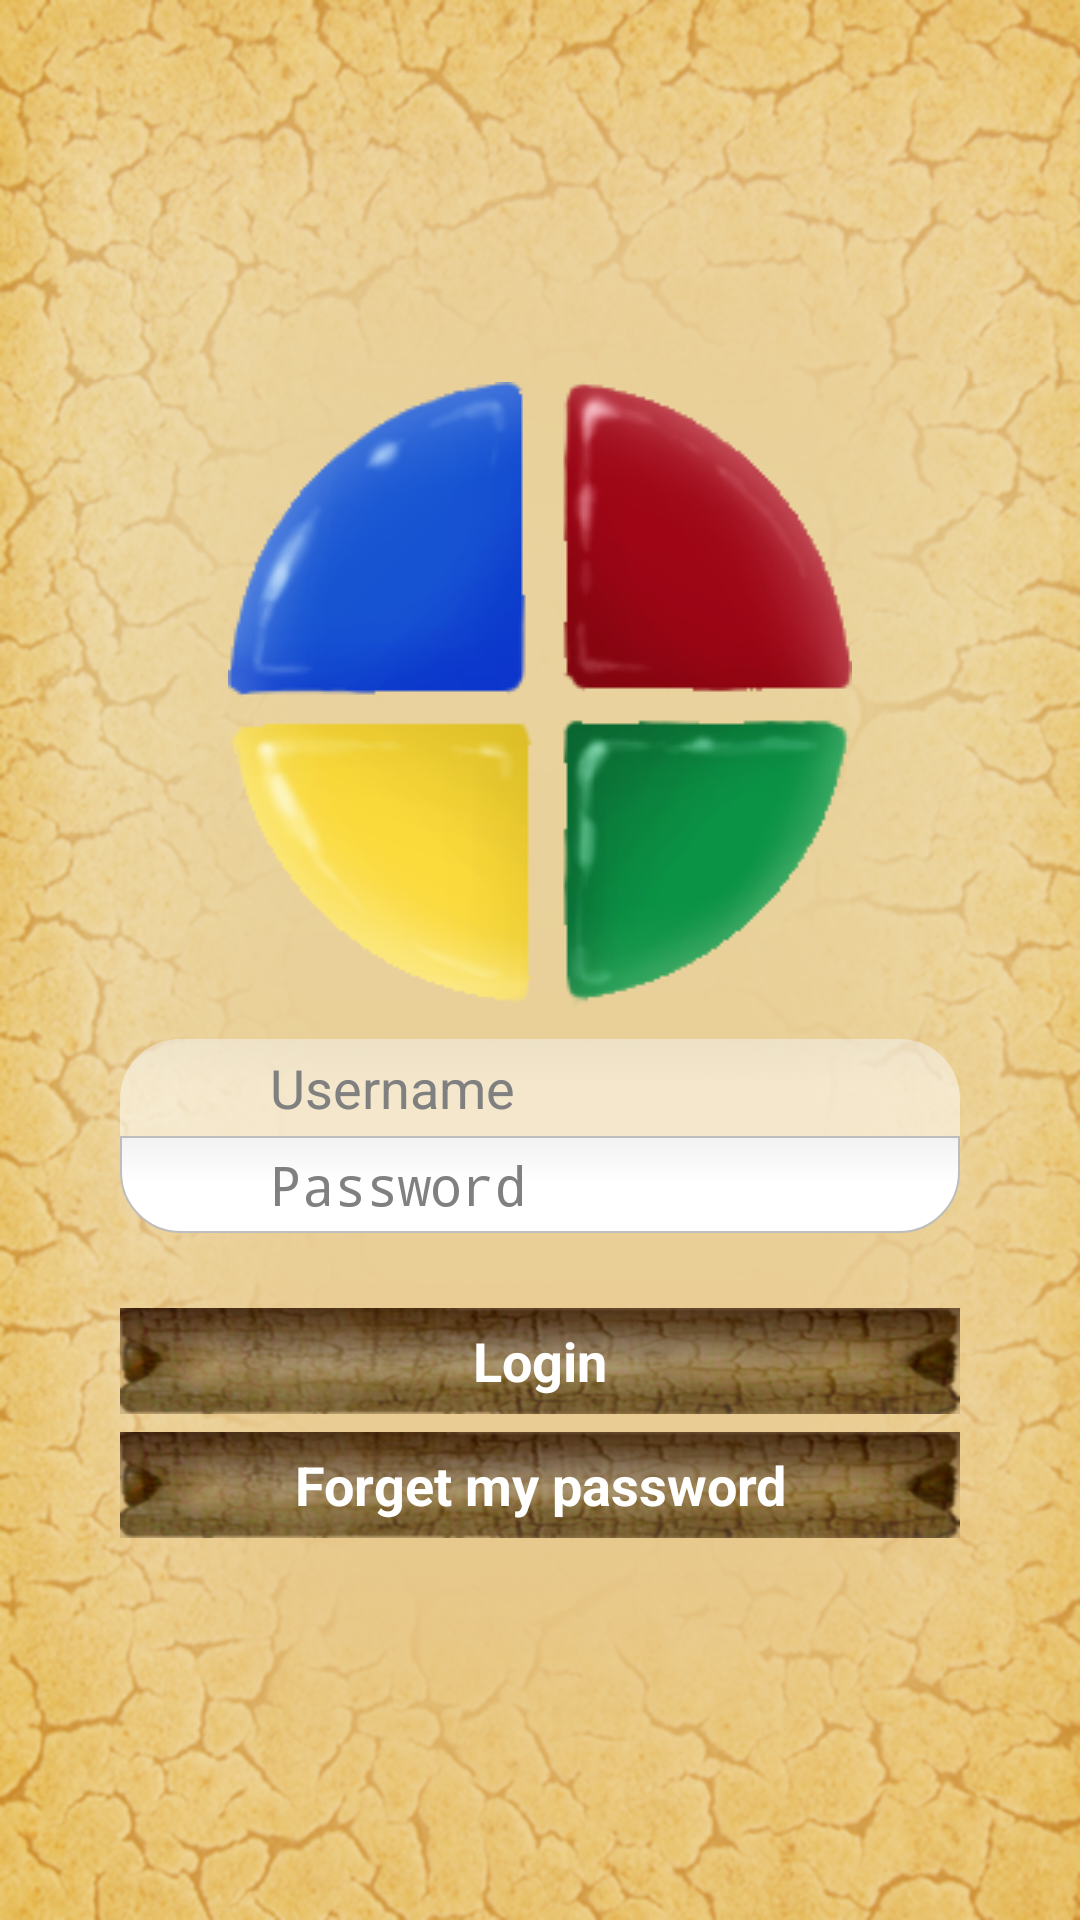

Reconstruct the res/layout file that produces this screen, plus the resources it refers to.
<!-- AndroidManifest.xml: application theme AppTheme -->
<!-- res/layout/activity_login.xml -->
<ScrollView xmlns:android="http://schemas.android.com/apk/res/android"
		    android:layout_width="fill_parent"
		    android:layout_height="fill_parent"
		    android:background="@drawable/background"
		    >
		
		<LinearLayout
          
          android:orientation="vertical"
          android:layout_width="fill_parent"
          android:layout_height="wrap_content"
          android:padding="40dip"
          android:id="@+id/layoutlogin"
          android:layout_gravity="center"
          android:gravity="center" 
          android:focusableInTouchMode="true"   >
          
		   <ImageView
	        android:id="@+id/imageViewlogin"
	        android:layout_width="wrap_content"
	        android:layout_height="wrap_content"
	        android:src="@drawable/splash"
	        android:contentDescription="@string/app_name"
	        android:layout_marginBottom="10dp" 
	        />
                
          <RelativeLayout
		    android:layout_width="wrap_content"
		    android:layout_height="wrap_content" >
		    
          <EditText 
              android:id="@+id/login_et_name"
              android:background="@drawable/edittext_form_top"
              style="@style/EstiloRegistroET"    
              android:hint="@string/login_hint_id"  />
		  
          <ImageView
		        android:id="@+id/idIV"
		        style="@style/EstiloImageViewParaEditText"
		        android:layout_alignTop="@+id/login_et_name"
		        android:layout_alignBottom="@+id/login_et_name"
		        android:layout_alignLeft="@+id/login_et_name"
		        android:src="@drawable/form_id"
		        android:contentDescription="@string/register_register" />
		
		</RelativeLayout>
          
         <RelativeLayout
		    android:layout_width="wrap_content"
		    android:layout_height="wrap_content" >
          
          <EditText 
                android:id="@+id/login_et_password"
              	style="@style/EstiloRegistroET.password"
                android:background="@drawable/edittext_form_bottom"
                android:hint="@string/login_hint_pass" />  
           
          <ImageView
		        android:id="@+id/passIV"
		        style="@style/EstiloImageViewParaEditText"
		        android:layout_alignTop="@+id/login_et_password"
		        android:layout_alignBottom="@+id/login_et_password"
		        android:layout_alignLeft="@+id/login_et_password"
		        android:src="@drawable/form_clave"
		        android:contentDescription="@string/register_register" />
		
		</RelativeLayout>
      
        <Button 
            	android:id="@+id/login_button_login"
                android:layout_width="fill_parent"
                android:layout_height="wrap_content"
                android:layout_marginTop="25dp"
                android:text="@string/login_connect"
                android:background="@drawable/custom_button_selector"
                style="@style/EstiloMenuButton"
                android:onClick="onClick"
          />
        
        <Button 
                android:id="@+id/login_button_forget"
                android:layout_marginTop="6dp"
                android:text="@string/login_forget_pass"
                android:background="@drawable/custom_button_selector"
                style="@style/EstiloMenuButton"
               	android:onClick="onClick"
          />
                   
	</LinearLayout>
</ScrollView>
<!-- resources referenced by this layout -->
<resources>
  <!-- drawable custom_button_selector (drawable) -->
  <selector xmlns:android="http://schemas.android.com/apk/res/android">
      <item android:state_focused="true" android:drawable="@drawable/button_background"/>
      <item android:state_pressed="true" android:drawable="@drawable/button_background_pushed"/>
      <item android:drawable="@drawable/button_background"/>
  </selector>
  <!-- drawable edittext_form_top (drawable) -->
  <?xml version="1.0" encoding="utf-8"?>
  <selector xmlns:android="http://schemas.android.com/apk/res/android">
  
  <item android:state_pressed="true">
      <shape>
          <solid android:color="@color/color_background_editText"/>
          <stroke
              android:width="2.3dp"
              android:color="@color/color_stroke_editext" />
           <corners
              android:radius="@dimen/form_corner_radius"
              android:bottomLeftRadius="0dp"
              android:bottomRightRadius="0dp" />
      </shape>
  </item>
  
  
  <item android:state_focused="true">
      <shape>
          <solid android:color="@color/color_background_editText_onfocus"/>
          <stroke
              android:width="2.3dp"
              android:color="@color/color_stroke_editext" />  
          <corners
              android:radius="@dimen/form_corner_radius"
              android:bottomLeftRadius="0dp"
              android:bottomRightRadius="0dp" />                          
      </shape>
  </item>
  
  
  <item android:state_enabled="true">
      <shape>
          <solid android:color="@color/color_background_editText"/>
          
          <gradient 
              android:startColor="#F2F2F2"
              android:centerColor="#FFFFFF"
              android:endColor="#FFFFFF"
              android:angle="270"
          />
          <padding 
                  android:left="4dp"
                  android:top="4dp"
                  android:right="4dp"
                  android:bottom="4dp"
              />
          <corners
              android:radius="@dimen/form_corner_radius"
              android:bottomLeftRadius="0dp"
              android:bottomRightRadius="0dp" /> 
      </shape>
  </item>
  
  </selector>
  <string name="app_name">Memorize Multiplayer</string>
  <string name="login_connect">Login</string>
  <string name="login_forget_pass">Forget my password</string>
  <string name="login_hint_id">Username</string>
  <string name="login_hint_pass">Password</string>
  <string name="register_register">Register</string>
  <style name="EstiloImageViewParaEditText">
         <item name="android:layout_width">wrap_content</item>
         <item name="android:layout_height">wrap_content</item>
         <item name="android:padding">5dp</item>
     	</style>
  <style name="EstiloMenuButton">
         <item name="android:layout_width">match_parent</item>
         <item name="android:layout_height">wrap_content</item>
         <item name="android:clickable">true</item>
         <item name="android:textSize">18sp</item>
         <item name="android:textStyle">bold</item>
         <item name="android:typeface">sans</item>
         <item name="android:textColor">#FFFFFF</item>
         <item name="android:gravity">center</item>
     	</style>
  <style name="EstiloRegistroET">
         <item name="android:layout_width">match_parent</item>
         <item name="android:layout_height">wrap_content</item>
         <item name="android:maxLines">1</item>
         <item name="android:layout_marginTop">0dp</item>
         <item name="android:inputType">text</item>
         <item name="android:paddingLeft">50dp</item>  
         
     	</style>
  <style name="EstiloRegistroET.password">
         <item name="android:inputType">textPassword</item>  
     	</style>
  <style name="AppTheme" parent="AppBaseTheme">
          
      </style>
  <color name="color_background_editText">#80000000</color>
  <color name="color_stroke_editext">#ffffff</color>
  <dimen name="form_corner_radius">20dp</dimen>
  <color name="color_background_editText_onfocus">#ffffff</color>
  <style name="AppBaseTheme" parent="android:Theme.Light.NoTitleBar">
          
      </style>
</resources>
